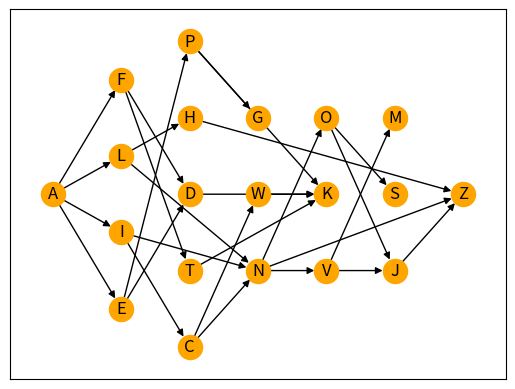

Source code (Python):
#DFS application
import networkx as nx
import matplotlib.pyplot as plt

#initialize directed graph G
G = nx.DiGraph()

#add all clubs participating into the graph
#all clubs signified by first letter of their name for readability
G.add_nodes_from(['A', 'T', 'F', 'E', 'K', 'I', 'L', 'G', 'C', 'P', 'N', 'M', 'D', 'W', 'S', 'O', 'V', 'J', 'H', 'Z'])

#add directed edges between clubs who have to paint their portion before another club
G.add_edges_from([('A', 'F'), ('A', 'E'), ('A', 'I'), ('A', 'L'), ('F', 'T'), ('F', 'D'), ('E', 'D'), ('E', 'P'), ('I', 'C'), ('I', 'N'), ('L', 'H'), ('T', 'K'), ('P', 'K'), ('H', 'Z')])
G.add_edges_from([('N', 'Z'), ('J', 'Z'), ('L', 'N'), ('D', 'K'), ('P', 'G'), ('C', 'W'), ('C', 'N'), ('N', 'O'), ('N', 'V'), ('O', 'S'), ('V', 'M'), ('O', 'J'), ('V', 'J'), ('W', 'K')])

#function that returns the order clubs should be scheduled, by inputting a graph G
def club_schedule(G: nx.Graph):
    #checks to see if graph is valid for scheduling problem
    if nx.is_directed_acyclic_graph(G):
        #dfs topological sorting using networkx function
        order = list(nx.topological_sort(G))
        print("Club Painting Order: ", order)
        return order
    else:
        print("Invalid graph, please make sure your graph is directed acyclic.")
        return None

#topological layout (so graph is easier to read) via networkx documentation https://networkx.org/documentation/stable/auto_examples/graph/plot_dag_layout.html
for layer, nodes in enumerate(nx.topological_generations(G)):
    for node in nodes:
        G.nodes[node]["layer"] = layer

# Compute the multipartite_layout using the "layer" node attribute
pos = nx.multipartite_layout(G, subset_key="layer")
#draw nodes
nx.draw_networkx_nodes(G, pos,  node_size = 300, node_color = 'orange')
#label nodes
nx.draw_networkx_labels(G, pos)
#draw edges
nx.draw_networkx_edges(G, pos, edge_color = 'black', arrows = True)
#draw graph
plt.show()
